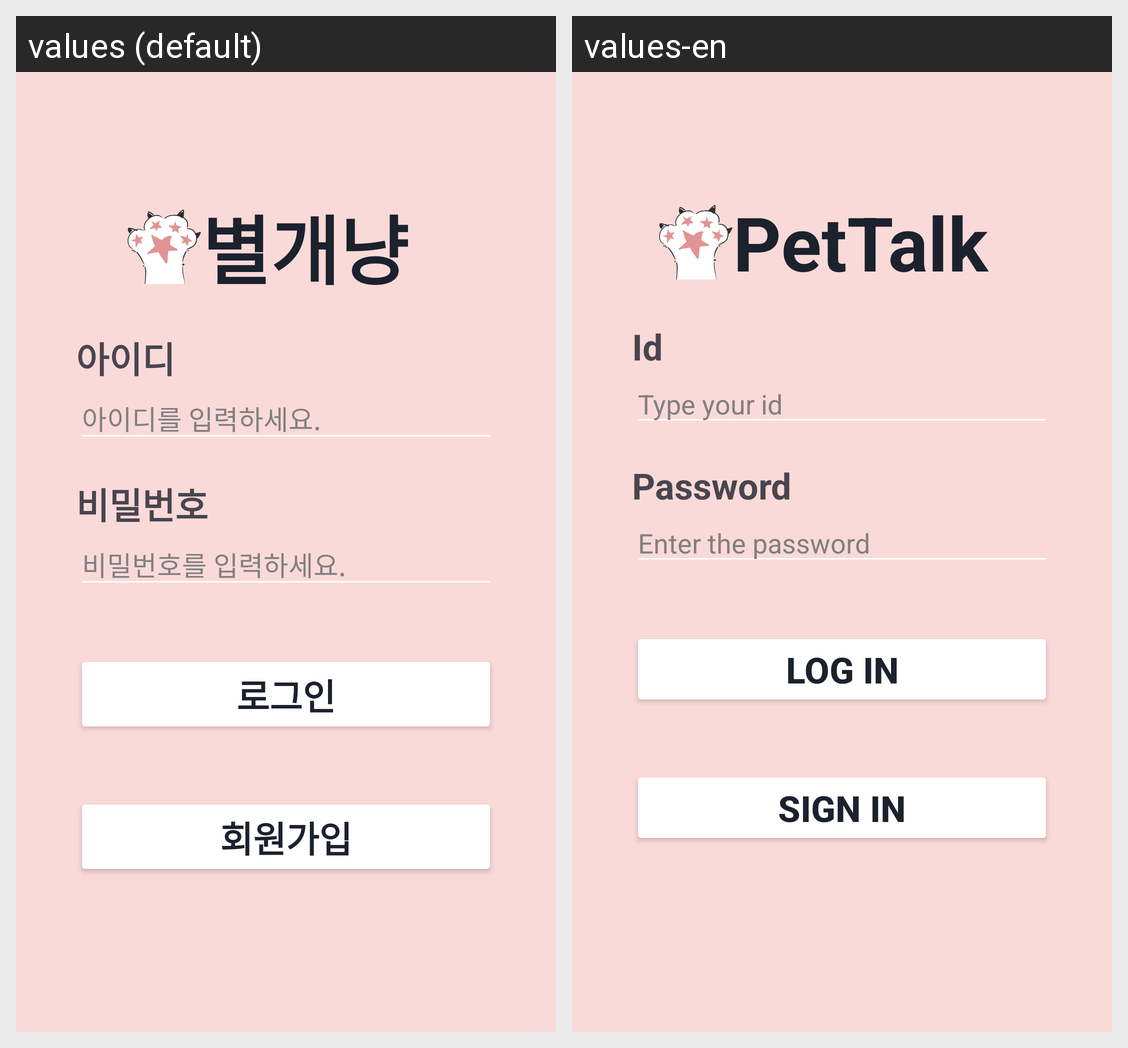

Here is an Android app screen in its default locale and in the app's own translations. Write out the translated-string differences for the strings that appear on this screen.
Android screen res/layout/activity_sign_in.xml rendered under 2 locales, left to right: values (default), values-en. Device: Nexus 5 (rendered at 1080×1920; each locale shown at half size, 540×960, under a caption strip naming it); theme Theme.TeamSns.
Strings drawn on this screen, with the default value and each locale's value (text and hints the layout hard-codes, and strings that could not be matched under every locale, appear in the picture but are not listed):

app_name
  values: 별개냥
  values-en: PetTalk

id
  values: 아이디
  values-en: Id

empty_id_message
  values: 아이디를 입력하세요.
  values-en: Type your id

password
  values: 비밀번호
  values-en: Password

empty_password_message
  values: 비밀번호를 입력하세요.
  values-en: Enter the password

detail_activity_login
  values: 로그인
  values-en: Log In

signin_activity_signin
  values: 회원가입
  values-en: Sign In
